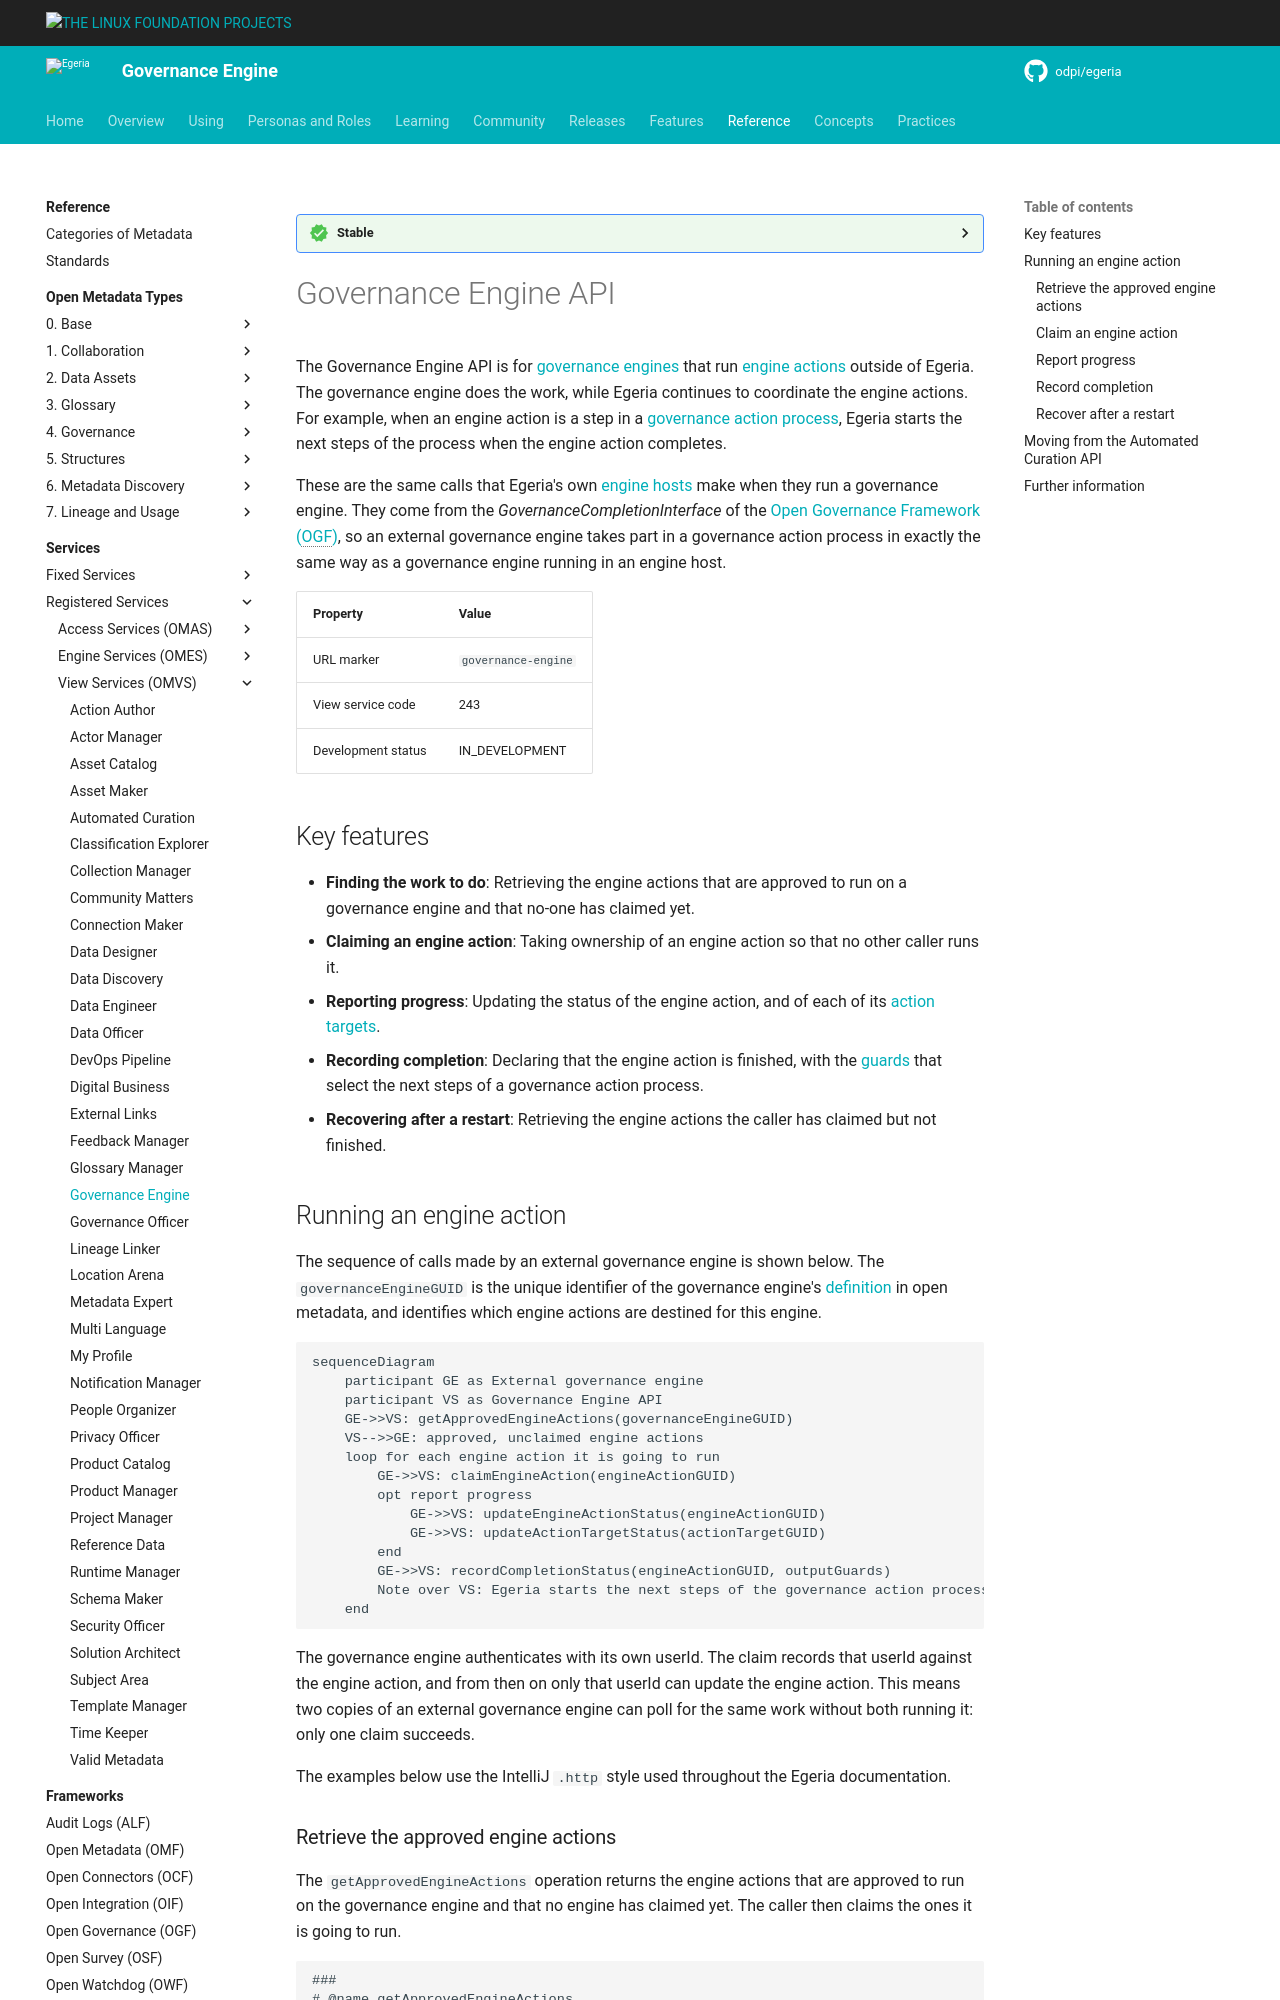

repository: odpi/egeria-docs · page: services/omvs/governance-engine/overview/index.html · generator: mkdocs

<!-- SPDX-License-Identifier: CC-BY-4.0 -->
<!-- Copyright Contributors to the Egeria project. -->

--8<-- "snippets/content-status/stable.md"

# Governance Engine API

The Governance Engine API is for [governance engines](/concepts/governance-engine) that run [engine actions](/concepts/engine-action) outside of Egeria.  The governance engine does the work, while Egeria continues to coordinate the engine actions.  For example, when an engine action is a step in a [governance action process](/concepts/governance-action-process), Egeria starts the next steps of the process when the engine action completes.

These are the same calls that Egeria's own [engine hosts](/concepts/engine-host) make when they run a governance engine.  They come from the *GovernanceCompletionInterface* of the [Open Governance Framework (OGF)](/frameworks/ogf/overview), so an external governance engine takes part in a governance action process in exactly the same way as a governance engine running in an engine host.

| Property                | Value               |
|-------------------------|---------------------|
| URL marker              | `governance-engine` |
| View service code       | 243                 |
| Development status      | IN_DEVELOPMENT      |

## Key features

* **Finding the work to do**: Retrieving the engine actions that are approved to run on a governance engine and that no-one has claimed yet.
* **Claiming an engine action**: Taking ownership of an engine action so that no other caller runs it.
* **Reporting progress**: Updating the status of the engine action, and of each of its [action targets](/concepts/action-target).
* **Recording completion**: Declaring that the engine action is finished, with the [guards](/concepts/guard) that select the next steps of a governance action process.
* **Recovering after a restart**: Retrieving the engine actions the caller has claimed but not finished.

## Running an engine action

The sequence of calls made by an external governance engine is shown below.  The `governanceEngineGUID` is the unique identifier of the governance engine's [definition](/concepts/governance-engine-definition) in open metadata, and identifies which engine actions are destined for this engine.

```mermaid
sequenceDiagram
    participant GE as External governance engine
    participant VS as Governance Engine API
    GE->>VS: getApprovedEngineActions(governanceEngineGUID)
    VS-->>GE: approved, unclaimed engine actions
    loop for each engine action it is going to run
        GE->>VS: claimEngineAction(engineActionGUID)
        opt report progress
            GE->>VS: updateEngineActionStatus(engineActionGUID)
            GE->>VS: updateActionTargetStatus(actionTargetGUID)
        end
        GE->>VS: recordCompletionStatus(engineActionGUID, outputGuards)
        Note over VS: Egeria starts the next steps of the governance action process, if any
    end
```

The governance engine authenticates with its own userId.  The claim records that userId against the engine action, and from then on only that userId can update the engine action.  This means two copies of an external governance engine can poll for the same work without both running it: only one claim succeeds.

The examples below use the IntelliJ `.http` style used throughout the Egeria documentation.
